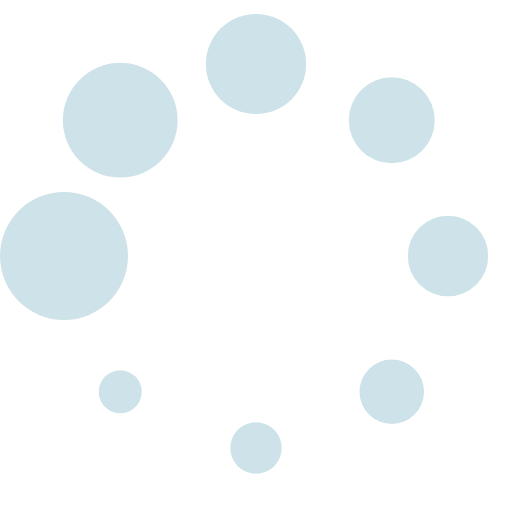
t = 0.00 s
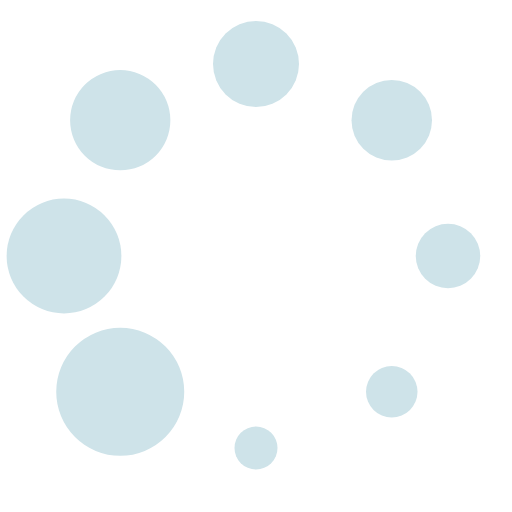
t = 0.13 s
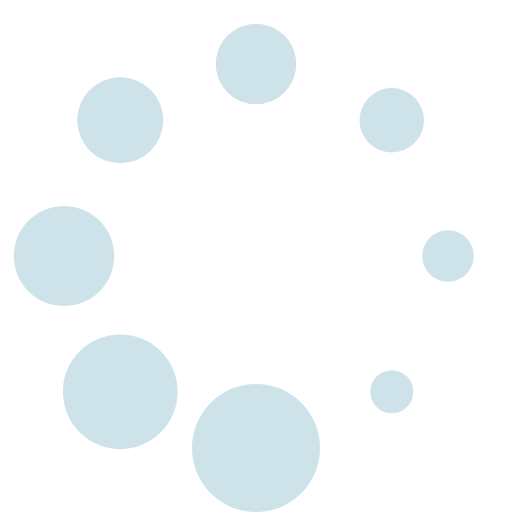
t = 0.23 s
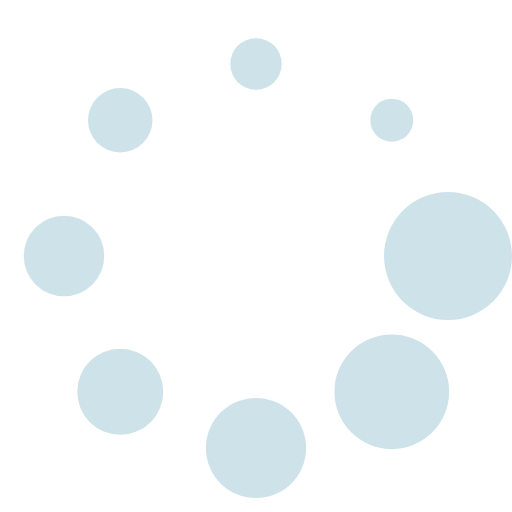
t = 0.36 s
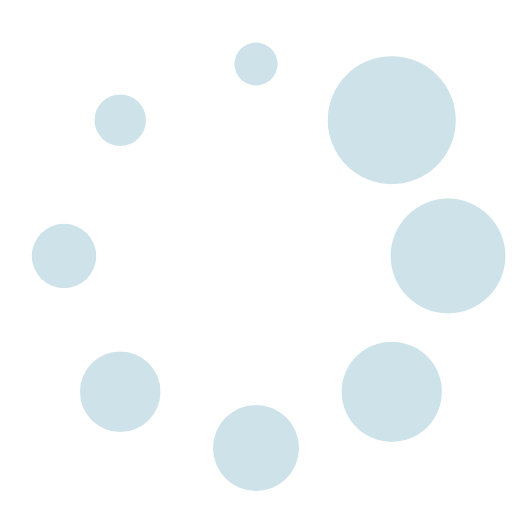
t = 0.49 s
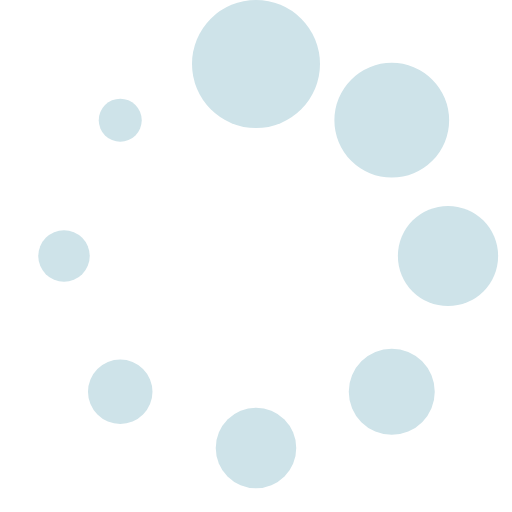
t = 0.59 s

The animated SVG that drew these frames (rendered in a browser with its animation timeline set to each time). Animation: 1 SMIL element (animateTransform=1); one cycle of 0.72 s, repeats indefinitely.

<?xml version="1.0" encoding="UTF-8" standalone="no"?><svg xmlns:svg="http://www.w3.org/2000/svg" xmlns="http://www.w3.org/2000/svg" xmlns:xlink="http://www.w3.org/1999/xlink" version="1.0" width="64px" height="64px" viewBox="0 0 128 128" xml:space="preserve"><rect x="0" y="0" width="100%" height="100%" fill="transparent" /><g><circle cx="16" cy="64" r="16" fill="#cee3e9"/><circle cx="16" cy="64" r="14.344" fill="#cee3e9" transform="rotate(45 64 64)"/><circle cx="16" cy="64" r="12.531" fill="#cee3e9" transform="rotate(90 64 64)"/><circle cx="16" cy="64" r="10.75" fill="#cee3e9" transform="rotate(135 64 64)"/><circle cx="16" cy="64" r="10.063" fill="#cee3e9" transform="rotate(180 64 64)"/><circle cx="16" cy="64" r="8.063" fill="#cee3e9" transform="rotate(225 64 64)"/><circle cx="16" cy="64" r="6.438" fill="#cee3e9" transform="rotate(270 64 64)"/><circle cx="16" cy="64" r="5.375" fill="#cee3e9" transform="rotate(315 64 64)"/><animateTransform attributeName="transform" type="rotate" values="0 64 64;315 64 64;270 64 64;225 64 64;180 64 64;135 64 64;90 64 64;45 64 64" calcMode="discrete" dur="720ms" repeatCount="indefinite"></animateTransform></g></svg>
